The GitHub repository CiniaPacifica/blindman contains a labelled image folder "Blind Man" with 4 categories: front door, stairs, classroom, rest area. Examples follow, each with its label.

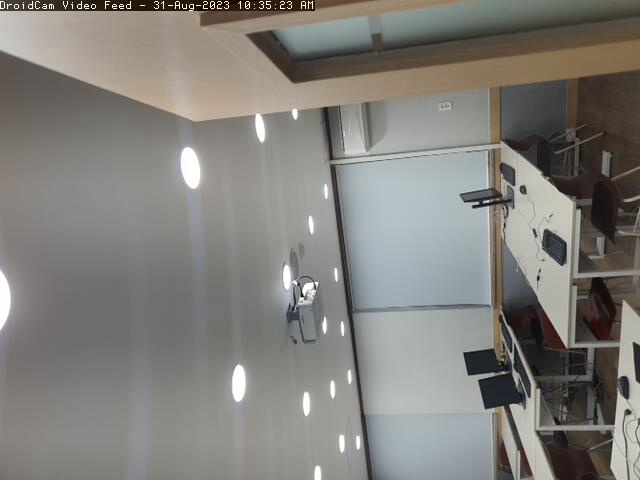
Label: classroom

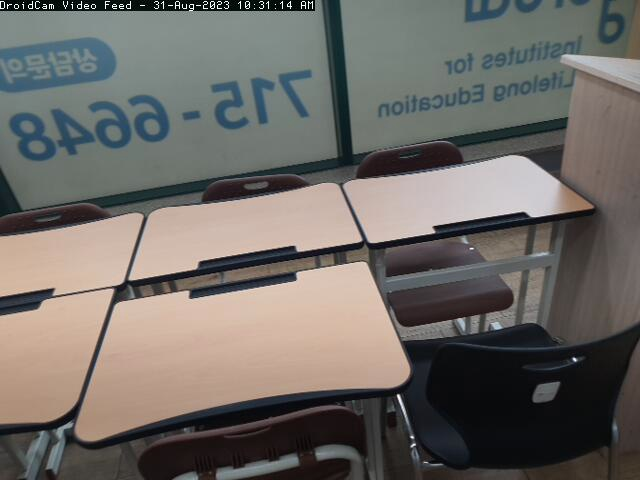
Label: rest area

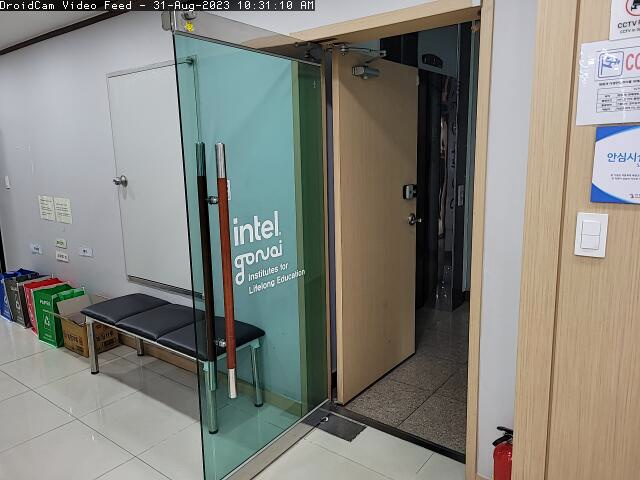
Label: front door

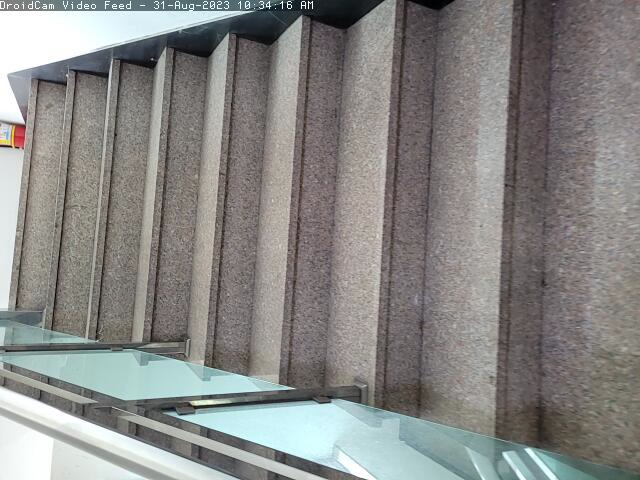
Label: stairs

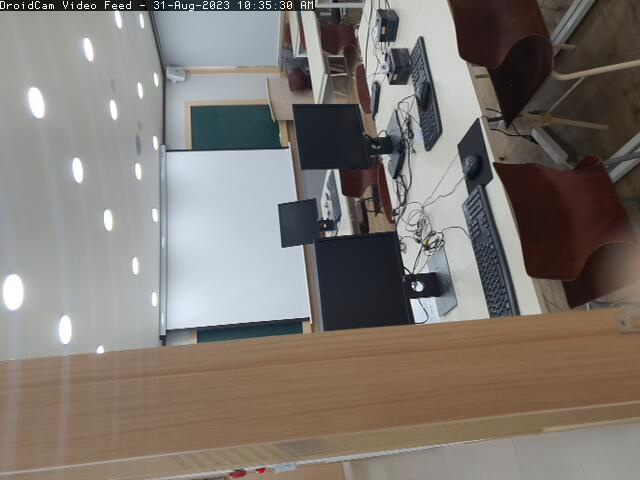
Label: classroom

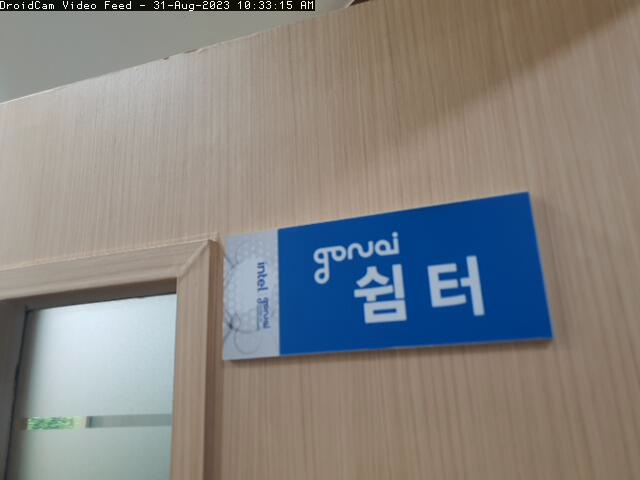
Label: rest area
